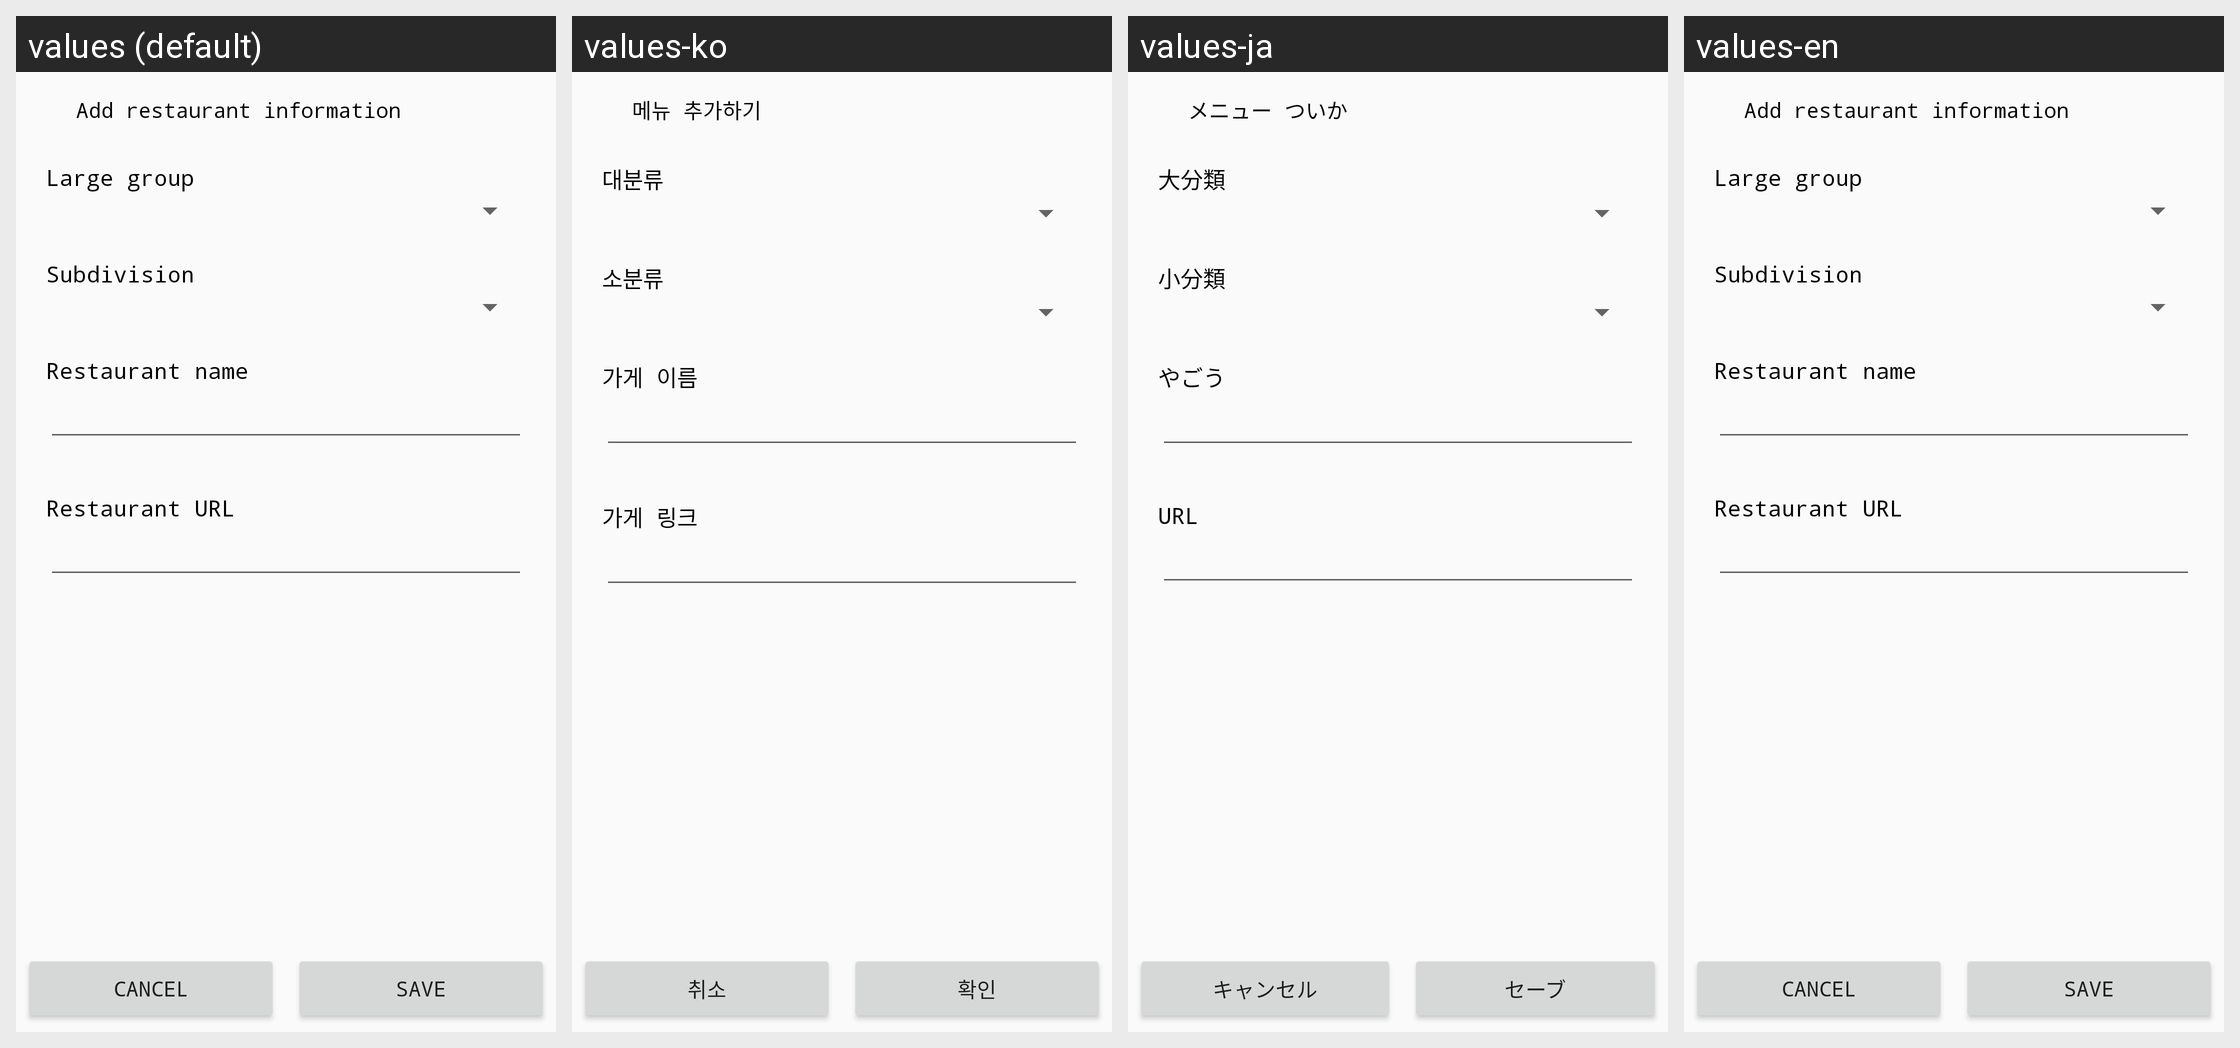

The Android screen below is rendered under several locales of the same app. Produce the string resources it draws, with the default and per-locale values.
Android screen res/layout/activity_add_menu.xml rendered under 4 locales, left to right: values (default), values-ko, values-ja, values-en. Device: Nexus 5 (rendered at 1080×1920; each locale shown at half size, 540×960, under a caption strip naming it); theme AppTheme.
Strings drawn on this screen, with the default value and each locale's value (text and hints the layout hard-codes appear in the picture but are not listed):

add_menu
  values: Add restaurant information
  values-ko: 메뉴 추가하기
  values-ja: メニュー ついか
  values-en: Add restaurant information

spinner_1
  values: Large group
  values-ko: 대분류
  values-ja: 大分類
  values-en: Large group

spinner_2
  values: Subdivision
  values-ko: 소분류
  values-ja: 小分類
  values-en: Subdivision

store_title
  values: Restaurant name
  values-ko: 가게 이름
  values-ja: やごう
  values-en: Restaurant name

store_link
  values: Restaurant URL
  values-ko: 가게 링크
  values-ja: URL
  values-en: Restaurant URL

negative
  values: Cancel
  values-ko: 취소
  values-ja: キャンセル
  values-en: Cancel

positive
  values: Save
  values-ko: 확인
  values-ja: セーブ
  values-en: Save
